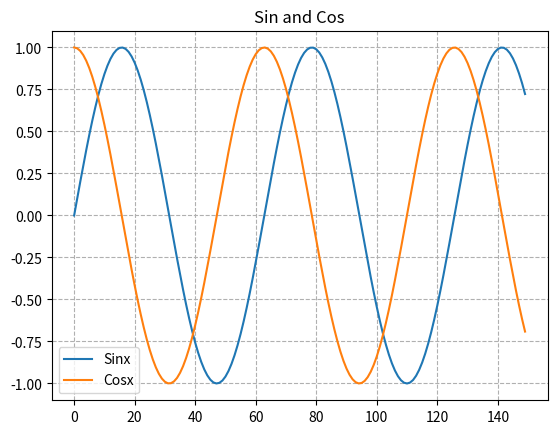

Recreate this plot in Python.
# importing package
import matplotlib.pyplot as plt
import numpy as np
  
#plt.rcParams["figure.figsize"] = [7.50, 3.50]
#plt.rcParams["figure.autolayout"] = True
#x = np.linspace(-10, 10, 100)

# create data
x=np.arange(0,15,0.1)
y1 = np.sin(x)
y2 = np.cos(x)
  
#plt.fill_between(x, y1, 25000000, alpha=0.30)

# plot lines
plt.title("Sin and Cos")
plt.plot(y1, label = "Sinx")
plt.plot(y2, label = "Cosx")
plt.legend()
plt.grid(ls='--')
plt.show()
